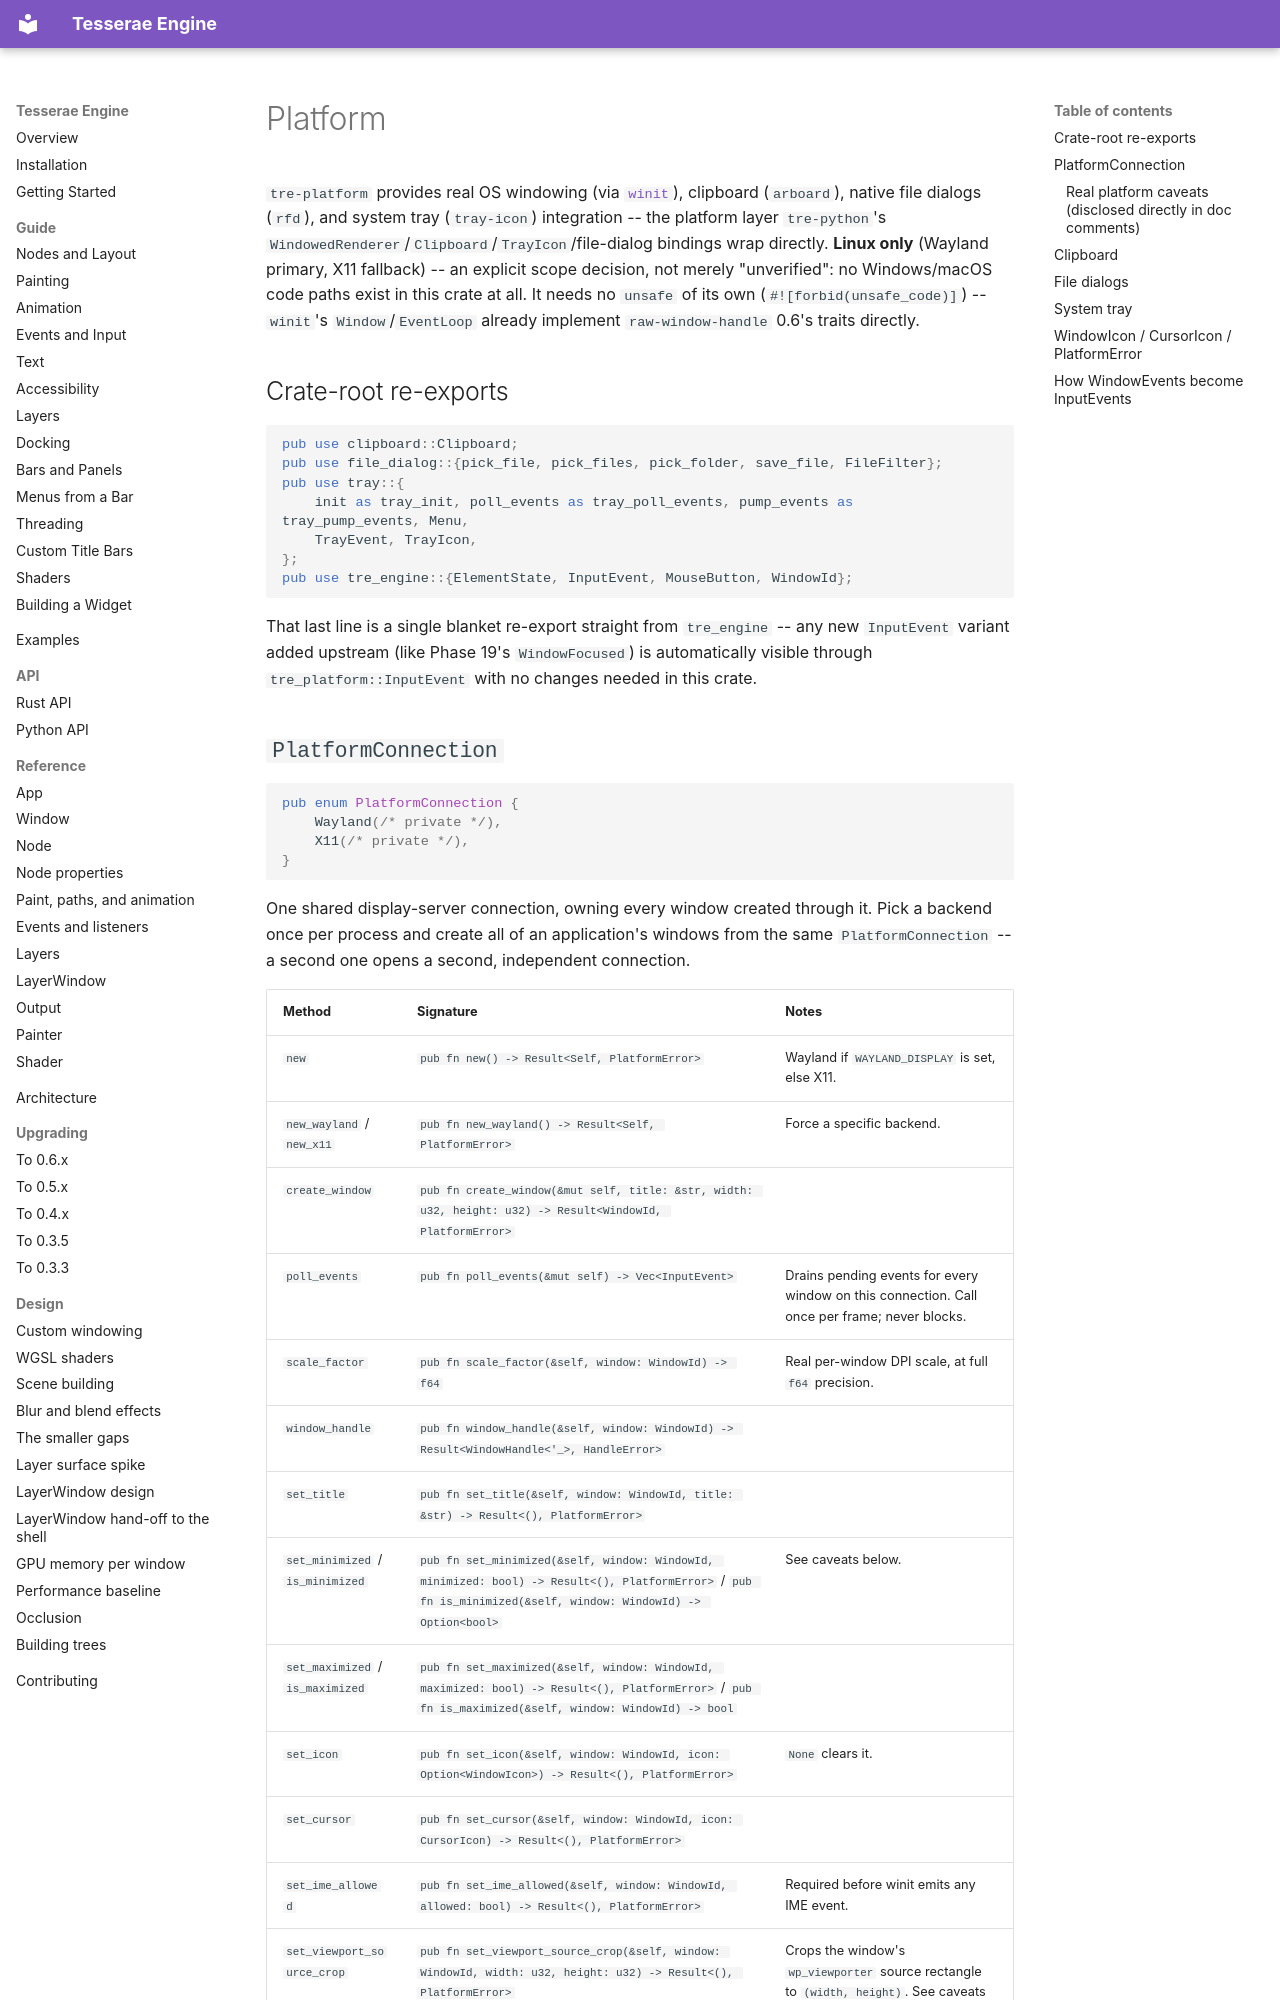

repository: mindderivative/tre · page: rust-api/platform/index.html · generator: mkdocs

# Platform

`tre-platform` provides real OS windowing (via [`winit`](https://docs.rs/winit)), clipboard (`arboard`), native file dialogs (`rfd`), and system tray (`tray-icon`) integration -- the platform layer `tre-python`'s `WindowedRenderer`/`Clipboard`/`TrayIcon`/file-dialog bindings wrap directly. **Linux only** (Wayland primary, X11 fallback) -- an explicit scope decision, not merely "unverified": no Windows/macOS code paths exist in this crate at all. It needs no `unsafe` of its own (`#![forbid(unsafe_code)]`) -- `winit`'s `Window`/`EventLoop` already implement `raw-window-handle` 0.6's traits directly.

## Crate-root re-exports

```rust
pub use clipboard::Clipboard;
pub use file_dialog::{pick_file, pick_files, pick_folder, save_file, FileFilter};
pub use tray::{
    init as tray_init, poll_events as tray_poll_events, pump_events as tray_pump_events, Menu,
    TrayEvent, TrayIcon,
};
pub use tre_engine::{ElementState, InputEvent, MouseButton, WindowId};
```

That last line is a single blanket re-export straight from `tre_engine` -- any new `InputEvent` variant added upstream (like Phase 19's `WindowFocused`) is automatically visible through `tre_platform::InputEvent` with no changes needed in this crate.

## `PlatformConnection`

```rust
pub enum PlatformConnection {
    Wayland(/* private */),
    X11(/* private */),
}
```

One shared display-server connection, owning every window created through it. Pick a backend once per process and create all of an application's windows from the same `PlatformConnection` -- a second one opens a second, independent connection.

| Method | Signature | Notes |
|---|---|---|
| `new` | `pub fn new() -> Result<Self, PlatformError>` | Wayland if `WAYLAND_DISPLAY` is set, else X11. |
| `new_wayland` / `new_x11` | `pub fn new_wayland() -> Result<Self, PlatformError>` | Force a specific backend. |
| `create_window` | `pub fn create_window(&mut self, title: &str, width: u32, height: u32) -> Result<WindowId, PlatformError>` | |
| `poll_events` | `pub fn poll_events(&mut self) -> Vec<InputEvent>` | Drains pending events for every window on this connection. Call once per frame; never blocks. |
| `scale_factor` | `pub fn scale_factor(&self, window: WindowId) -> f64` | Real per-window DPI scale, at full `f64` precision. |
| `window_handle` | `pub fn window_handle(&self, window: WindowId) -> Result<WindowHandle<'_>, HandleError>` | |
| `set_title` | `pub fn set_title(&self, window: WindowId, title: &str) -> Result<(), PlatformError>` | |
| `set_minimized` / `is_minimized` | `pub fn set_minimized(&self, window: WindowId, minimized: bool) -> Result<(), PlatformError>` / `pub fn is_minimized(&self, window: WindowId) -> Option<bool>` | See caveats below. |
| `set_maximized` / `is_maximized` | `pub fn set_maximized(&self, window: WindowId, maximized: bool) -> Result<(), PlatformError>` / `pub fn is_maximized(&self, window: WindowId) -> bool` | |
| `set_icon` | `pub fn set_icon(&self, window: WindowId, icon: Option<WindowIcon>) -> Result<(), PlatformError>` | `None` clears it. |
| `set_cursor` | `pub fn set_cursor(&self, window: WindowId, icon: CursorIcon) -> Result<(), PlatformError>` | |
| `set_ime_allowed` | `pub fn set_ime_allowed(&self, window: WindowId, allowed: bool) -> Result<(), PlatformError>` | Required before winit emits any IME event. |
| `set_viewport_source_crop` | `pub fn set_viewport_source_crop(&self, window: WindowId, width: u32, height: u32) -> Result<(), PlatformError>` | Crops the window's `wp_viewporter` source rectangle to `(width, height)`. See caveats below. |

Every method taking a `WindowId` this connection didn't create returns `PlatformError::UnknownWindow`.
